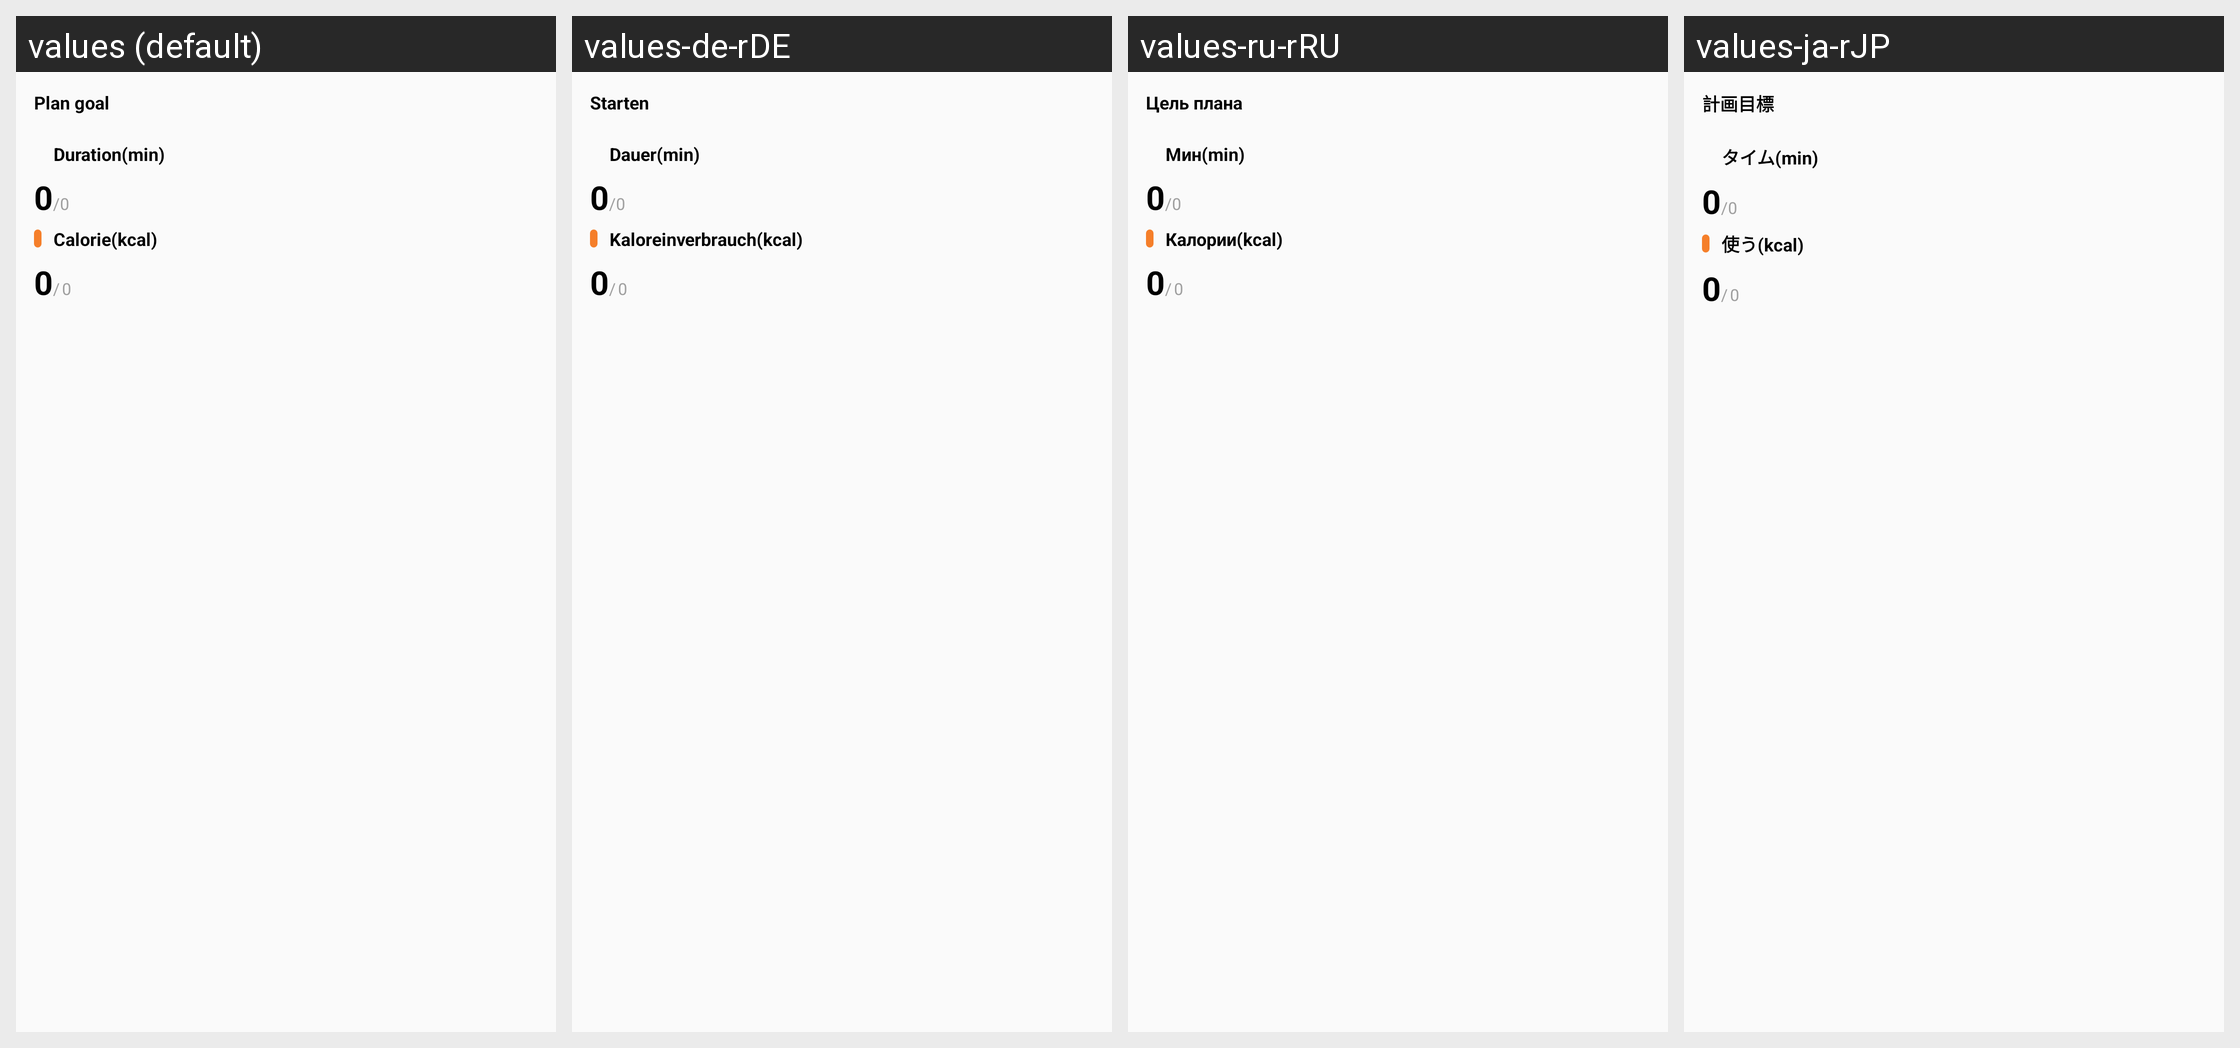

The Android screen above is rendered under several locales of the same app. Produce the string resources it draws, with the default and per-locale values.
Android screen res/layout/home_widget_plan.xml rendered under 4 locales, left to right: values (default), values-de-rDE, values-ru-rRU, values-ja-rJP. Device: Nexus 5 (rendered at 1080×1920; each locale shown at half size, 540×960, under a caption strip naming it); theme Theme.MaterialComponents.DayNight.NoActionBar.
Other locales in the repository, not shown: values-af, values-am, values-ar, values-ar-rAE, values-as, values-az, values-be, values-bg, values-bn, values-bs, values-ca, values-cs, values-cs-rCZ, values-da, values-de, values-el, values-en, values-en-rAU, values-en-rGB, values-en-rUS, values-es, values-es-rES, values-es-rUS, values-et, values-eu, values-fa, values-fi, values-fr, values-fr-rCA, values-fr-rFR, values-gl, values-gu, values-hi, values-hi-rIN, values-hr, values-hu, values-hu-rHU, values-hy, values-in, values-is, values-it, values-it-rIT, values-iw, values-ja, values-ka, values-kk, values-kk-rKZ, values-km, values-kn, values-ko, values-ko-rKR, values-ky, values-lo, values-lt, values-lv, values-mai, values-mi, values-mk, values-ml, values-mn, values-mr, values-ms, values-my, values-nb, values-nb-rNO, values-ne, values-nl, values-nl-rNL, values-or, values-pa, values-pl, values-pl-rPL, values-pt, values-pt-rBR, values-pt-rPT, values-ro, values-ru, values-si, values-sk, values-sl, values-sq, values-sr, values-sv, values-sv-rSE, values-sw, values-ta, values-te, values-th, values-tl, values-tr, values-tr-rTR, values-ug, values-uk, values-ur, values-uz, values-vi, values-vi-rVN, values-zh, values-zh-rCN, values-zh-rHK, values-zh-rTW, values-zu.
Strings drawn on this screen, with the default value and each locale's value (text and hints the layout hard-codes, and strings that could not be matched under every locale, appear in the picture but are not listed):

plan_target
  values: Plan goal
  values-de-rDE: Starten
  values-ru-rRU: Цель плана
  values-ja-rJP: 計画目標  [from values-ja]

duration
  values: Duration(min)
  values-de-rDE: Dauer(min)
  values-ru-rRU: Мин(min)
  values-ja-rJP: タイム(min)  [from values-ja]

cal
  values: Calorie(kcal)
  values-de-rDE: Kaloreinverbrauch(kcal)
  values-ru-rRU: Калории(kcal)
  values-ja-rJP: 使う(kcal)  [from values-ja]
